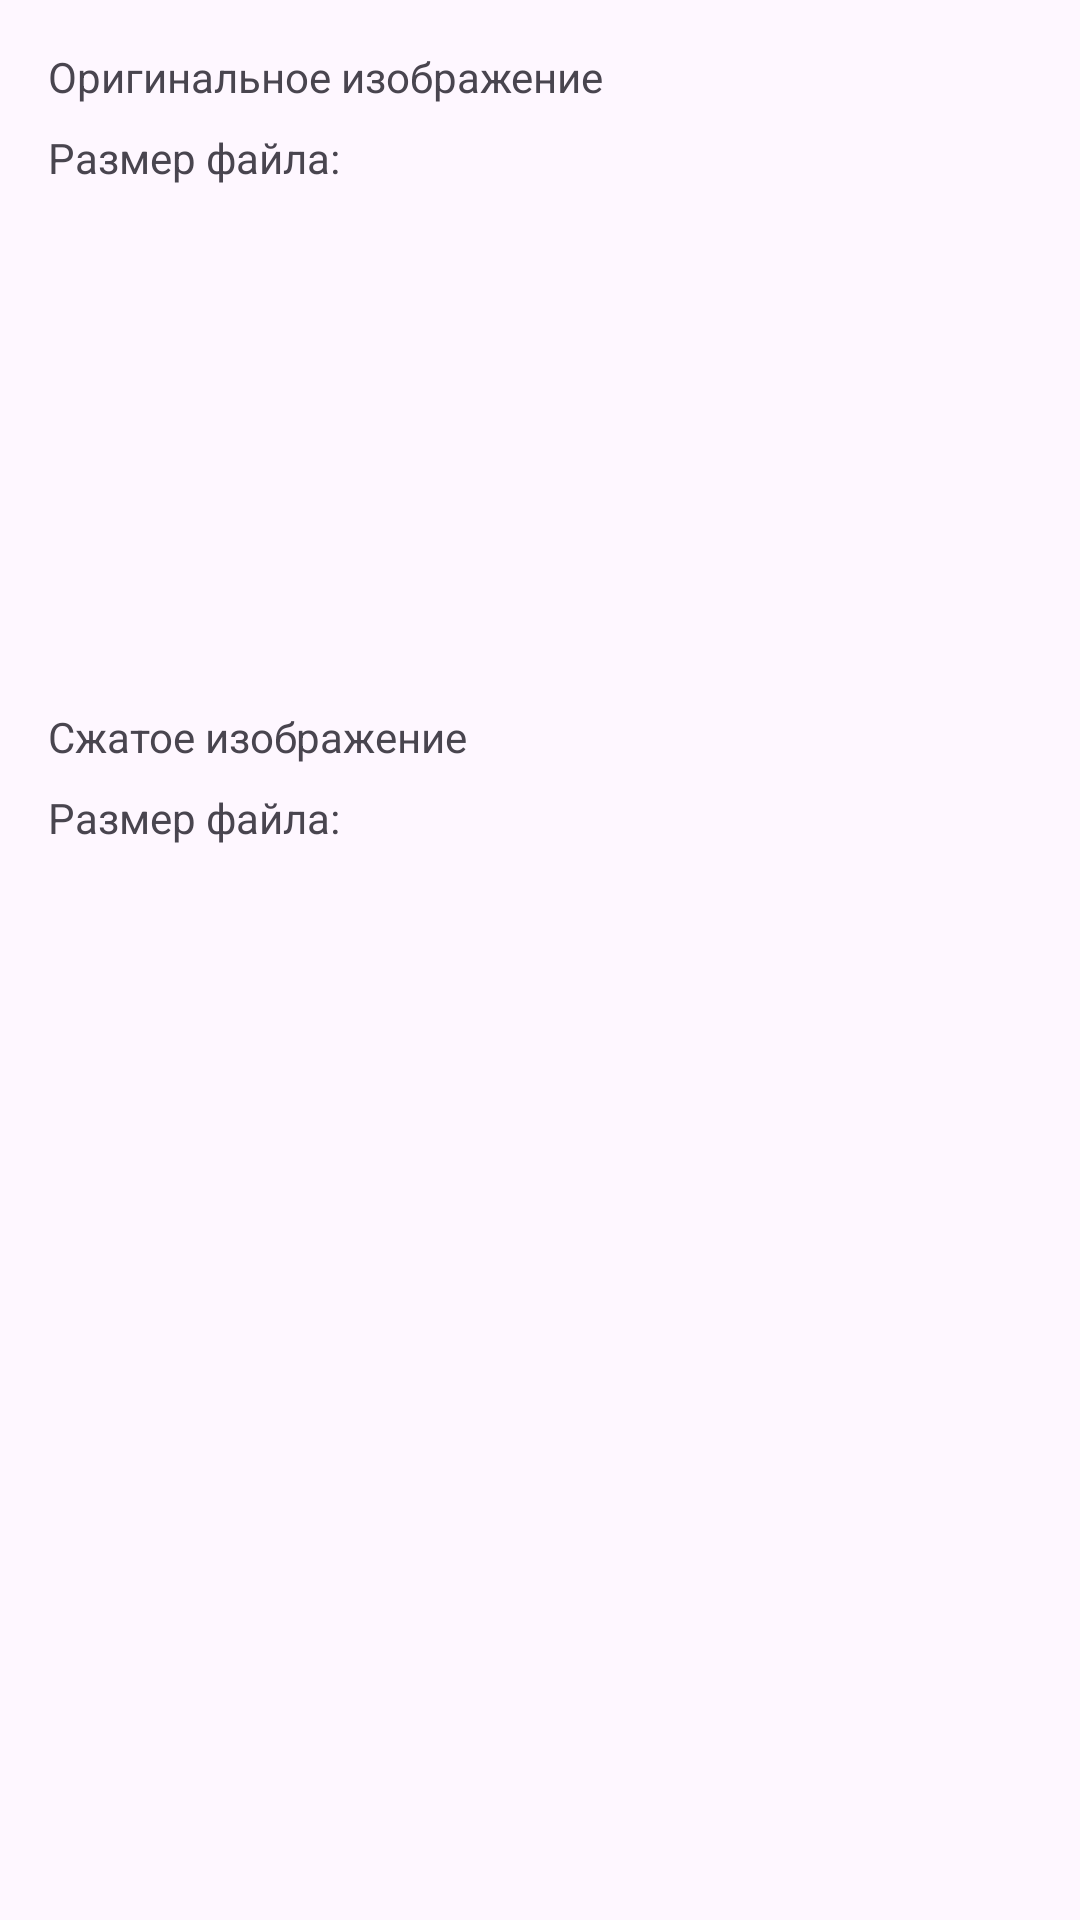

Layout XML and referenced resources for this Android screen:
<!-- AndroidManifest.xml: application theme Theme.JpegResizeApp -->
<!-- res/layout/activity_result.xml -->
<?xml version="1.0" encoding="utf-8"?>
<ScrollView xmlns:android="http://schemas.android.com/apk/res/android"
    android:layout_width="match_parent"
    android:layout_height="match_parent">

    <LinearLayout
        android:layout_width="match_parent"
        android:layout_height="match_parent"
        android:orientation="vertical"
        android:padding="16dp">

        <TextView
            android:layout_width="match_parent"
            android:layout_height="wrap_content"
            android:layout_marginBottom="8dp"
            android:text="Оригинальное изображение" />

        <TextView
            android:id="@+id/text_orig_size"
            android:layout_width="match_parent"
            android:layout_height="wrap_content"
            android:layout_marginBottom="16dp"
            android:text="Размер файла: " />

        <ImageView
            android:id="@+id/img_original"
            android:layout_width="match_parent"
            android:layout_height="150dp"
            android:layout_marginBottom="8dp"
            android:contentDescription="Original image"
            android:scaleType="centerCrop" />

        <TextView
            android:layout_width="match_parent"
            android:layout_height="wrap_content"
            android:layout_marginBottom="8dp"
            android:text="Сжатое изображение" />

        <TextView
            android:id="@+id/text_compres_size"
            android:layout_width="match_parent"
            android:layout_height="wrap_content"
            android:layout_marginBottom="16dp"
            android:text="Размер файла: " />

        <ImageView
            android:id="@+id/img_compressed"
            android:layout_width="match_parent"
            android:layout_height="150dp"
            android:layout_marginBottom="8dp"
            android:contentDescription="Compressed image"
            android:scaleType="centerCrop" />

    </LinearLayout>

</ScrollView>
<!-- resources referenced by this layout -->
<resources>
  <style name="Theme.JpegResizeApp" parent="Base.Theme.JpegResizeApp" />
  <style name="Base.Theme.JpegResizeApp" parent="Theme.Material3.DayNight.NoActionBar">
          
          
      </style>
</resources>
